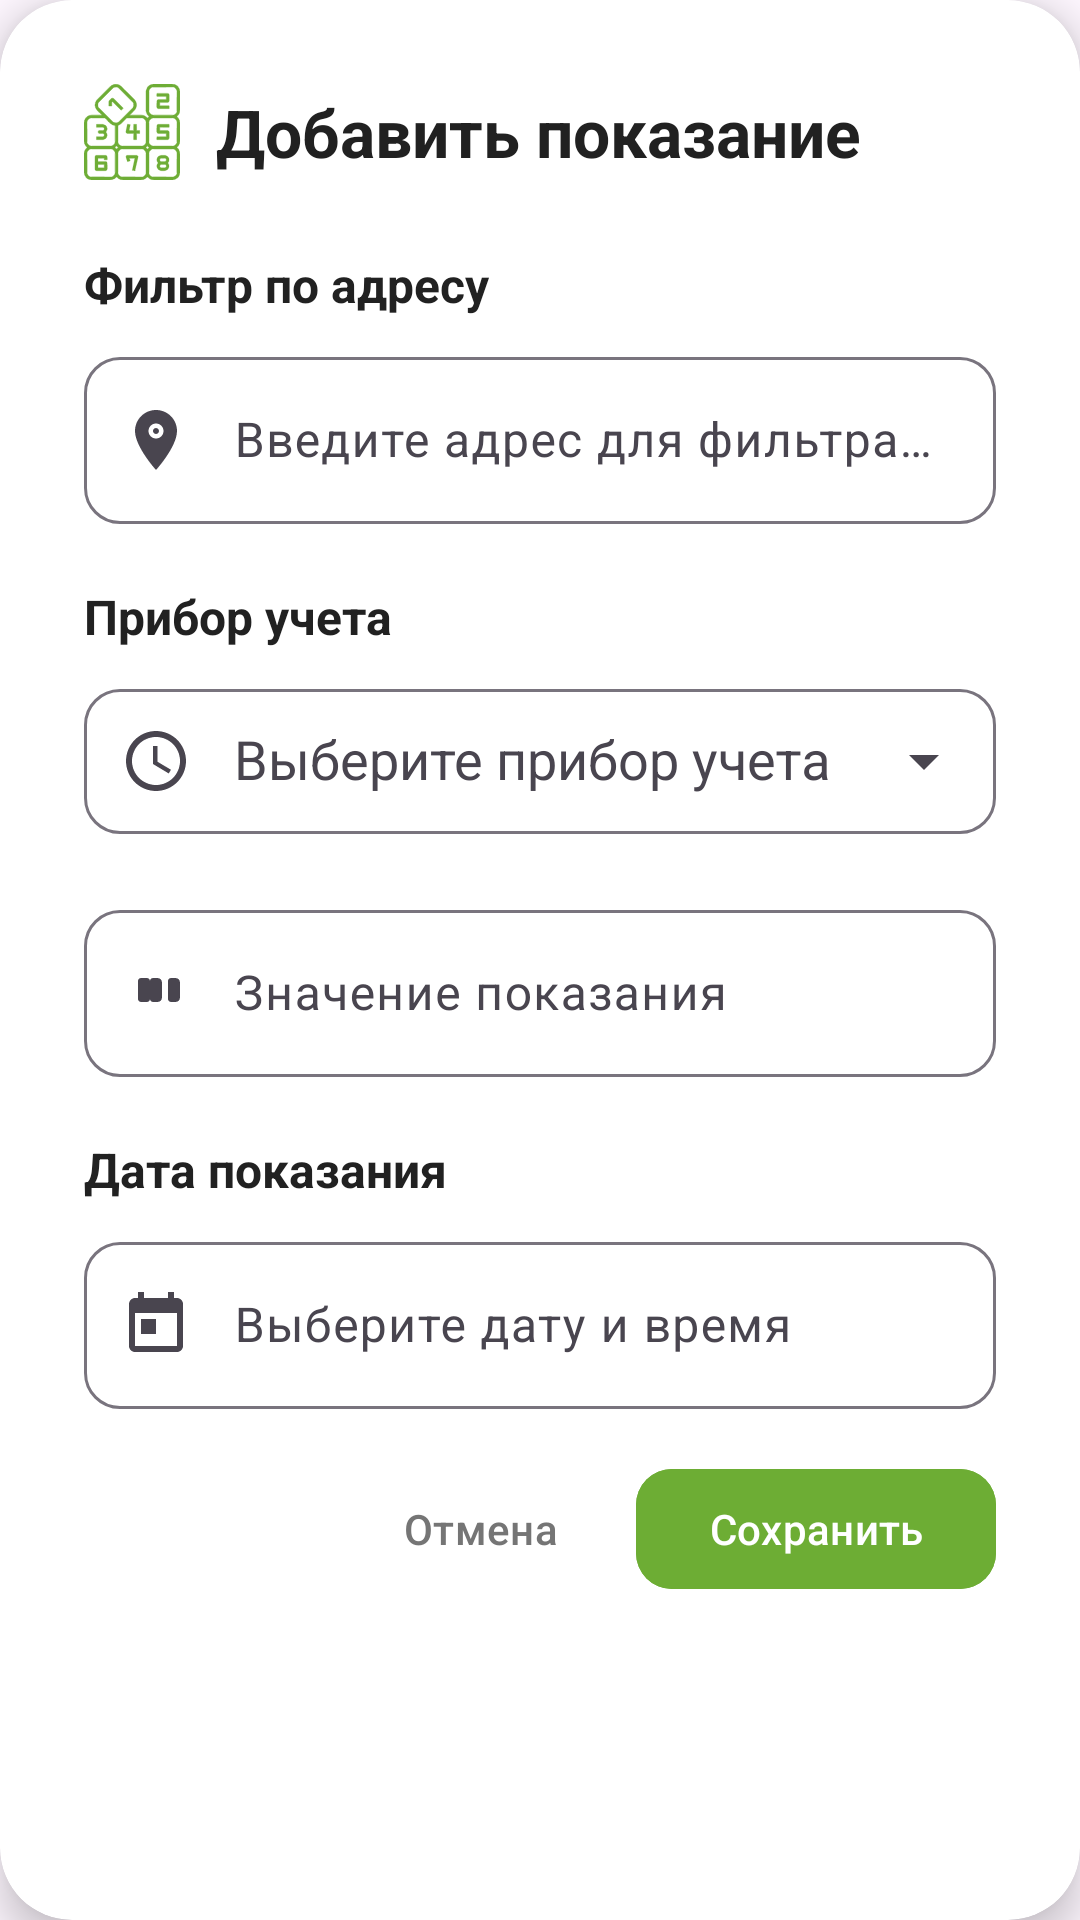

Produce the Android XML layout that renders to this screen, including the resource entries it uses.
<!-- AndroidManifest.xml: application theme Theme.WorldClock -->
<!-- res/layout/dialog_add_reading.xml -->
<?xml version="1.0" encoding="utf-8"?>
<androidx.cardview.widget.CardView xmlns:android="http://schemas.android.com/apk/res/android"
    xmlns:app="http://schemas.android.com/apk/res-auto"
    android:layout_width="match_parent"
    android:layout_height="wrap_content"
    app:cardCornerRadius="24dp"
    app:cardElevation="8dp"
    app:cardBackgroundColor="@color/white">

    <LinearLayout
        android:layout_width="match_parent"
        android:layout_height="wrap_content"
        android:orientation="vertical"
        android:padding="28dp">

        
        <LinearLayout
            android:layout_width="match_parent"
            android:layout_height="wrap_content"
            android:orientation="horizontal"
            android:gravity="center_vertical"
            android:layout_marginBottom="24dp">

            <ImageView
                android:layout_width="32dp"
                android:layout_height="32dp"
                android:src="@drawable/ic_reading"
                app:tint="@color/primary_blue"
                android:layout_marginEnd="12dp" />

            <TextView
                android:layout_width="0dp"
                android:layout_height="wrap_content"
                android:layout_weight="1"
                android:text="Добавить показание"
                android:textColor="@color/text_primary"
                android:textSize="22sp"
                android:textStyle="bold" />

        </LinearLayout>

        
        <TextView
            android:layout_width="wrap_content"
            android:layout_height="wrap_content"
            android:text="@string/address_filter_label"
            android:textColor="@color/text_primary"
            android:textSize="16sp"
            android:textStyle="bold"
            android:layout_marginBottom="8dp" />

        <com.google.android.material.textfield.TextInputLayout
            android:layout_width="match_parent"
            android:layout_height="wrap_content"
            android:layout_marginBottom="20dp"
            android:hint="@string/address_filter_hint"
            app:startIconDrawable="@drawable/ic_location"
            app:endIconMode="clear_text"
            app:endIconDrawable="@drawable/ic_delete"
            app:boxCornerRadiusTopStart="12dp"
            app:boxCornerRadiusTopEnd="12dp"
            app:boxCornerRadiusBottomStart="12dp"
            app:boxCornerRadiusBottomEnd="12dp">

        <com.google.android.material.textfield.TextInputEditText
            android:id="@+id/editTextAddressFilter"
            android:layout_width="match_parent"
            android:layout_height="wrap_content"
            android:paddingStart="50dp"
            android:paddingEnd="12dp"
            android:inputType="text" />

    </com.google.android.material.textfield.TextInputLayout>

        
        <TextView
            android:layout_width="wrap_content"
            android:layout_height="wrap_content"
            android:text="Прибор учета"
            android:textColor="@color/text_primary"
            android:textSize="16sp"
            android:textStyle="bold"
            android:layout_marginBottom="8dp" />

        <com.google.android.material.textfield.TextInputLayout
            android:layout_width="match_parent"
            android:layout_height="wrap_content"
            android:layout_marginBottom="20dp"
            android:hint="Выберите прибор учета"
            app:startIconDrawable="@drawable/ic_dialog_meter"
            app:endIconMode="dropdown_menu"
            app:endIconDrawable="@drawable/ic_dropdown"
            app:boxCornerRadiusTopStart="12dp"
            app:boxCornerRadiusTopEnd="12dp"
            app:boxCornerRadiusBottomStart="12dp"
            app:boxCornerRadiusBottomEnd="12dp">

        <AutoCompleteTextView
            android:id="@+id/autoCompleteMeter"
            android:layout_width="match_parent"
            android:layout_height="wrap_content"
            android:inputType="none"
            android:paddingStart="50dp"
            android:paddingEnd="12dp"
            android:paddingTop="12dp"
            android:paddingBottom="12dp"
            android:focusable="false" />

        </com.google.android.material.textfield.TextInputLayout>

        
        <androidx.cardview.widget.CardView
            android:id="@+id/cardLastReadings"
            android:layout_width="match_parent"
            android:layout_height="wrap_content"
            android:layout_marginBottom="20dp"
            android:visibility="gone"
            app:cardCornerRadius="12dp"
            app:cardElevation="2dp"
            app:cardBackgroundColor="@color/background_light">

            <LinearLayout
                android:layout_width="match_parent"
                android:layout_height="wrap_content"
                android:orientation="vertical"
                android:padding="16dp">

                <LinearLayout
                    android:layout_width="match_parent"
                    android:layout_height="wrap_content"
                    android:orientation="vertical">

                    <LinearLayout
                        android:layout_width="match_parent"
                        android:layout_height="wrap_content"
                        android:orientation="horizontal">

                        <TextView
                            android:layout_width="0dp"
                            android:layout_height="wrap_content"
                            android:layout_weight="1"
                            android:text="Последнее:"
                            android:textColor="@color/text_secondary"
                            android:textSize="13sp" />

                        <TextView
                            android:id="@+id/textLastReadingValue"
                            android:layout_width="wrap_content"
                            android:layout_height="wrap_content"
                            android:text="—"
                            android:textColor="@color/text_primary"
                            android:textSize="13sp"
                            android:textStyle="bold" />

                        <TextView
                            android:id="@+id/textLastReadingDate"
                            android:layout_width="wrap_content"
                            android:layout_height="wrap_content"
                            android:text=""
                            android:textColor="@color/text_secondary"
                            android:textSize="12sp"
                            android:layout_marginStart="8dp" />

                    </LinearLayout>

                </LinearLayout>

            </LinearLayout>

        </androidx.cardview.widget.CardView>

        <com.google.android.material.textfield.TextInputLayout
            android:layout_width="match_parent"
            android:layout_height="wrap_content"
            android:layout_marginBottom="20dp"
            android:hint="Значение показания"
            app:startIconDrawable="@drawable/ic_number"
            app:boxCornerRadiusTopStart="12dp"
            app:boxCornerRadiusTopEnd="12dp"
            app:boxCornerRadiusBottomStart="12dp"
            app:boxCornerRadiusBottomEnd="12dp">

            <com.google.android.material.textfield.TextInputEditText
                android:id="@+id/editTextReadingValue"
                android:layout_width="match_parent"
                android:layout_height="wrap_content"
                android:paddingStart="50dp"
                android:paddingEnd="12dp"
                android:inputType="numberDecimal" />

        </com.google.android.material.textfield.TextInputLayout>

        <TextView
            android:layout_width="wrap_content"
            android:layout_height="wrap_content"
            android:text="Дата показания"
            android:textColor="@color/text_primary"
            android:textSize="16sp"
            android:textStyle="bold"
            android:layout_marginBottom="8dp" />

        <com.google.android.material.textfield.TextInputLayout
            android:layout_width="match_parent"
            android:layout_height="wrap_content"
            android:layout_marginBottom="8dp"
            android:hint="Выберите дату и время"
            app:startIconDrawable="@drawable/ic_calendar"
            app:boxCornerRadiusTopStart="12dp"
            app:boxCornerRadiusTopEnd="12dp"
            app:boxCornerRadiusBottomStart="12dp"
            app:boxCornerRadiusBottomEnd="12dp">

            <com.google.android.material.textfield.TextInputEditText
                android:id="@+id/editTextReadingDate"
                android:layout_width="match_parent"
                android:layout_height="wrap_content"
                android:inputType="none"
                android:paddingStart="50dp"
                android:paddingEnd="12dp"
                android:focusable="false" />

        </com.google.android.material.textfield.TextInputLayout>

        <LinearLayout
            android:layout_width="match_parent"
            android:layout_height="wrap_content"
            android:orientation="horizontal"
            android:gravity="end"
            android:layout_marginTop="8dp">

            <com.google.android.material.button.MaterialButton
                android:id="@+id/buttonCancel"
                style="@style/Widget.Material3.Button.TextButton"
                android:layout_width="wrap_content"
                android:layout_height="wrap_content"
                android:text="Отмена"
                android:textColor="@color/text_secondary"
                android:layout_marginEnd="12dp"
                android:minWidth="80dp" />

            <com.google.android.material.button.MaterialButton
                android:id="@+id/buttonSave"
                android:layout_width="wrap_content"
                android:layout_height="wrap_content"
                android:text="Сохранить"
                android:backgroundTint="@color/primary_blue"
                app:cornerRadius="12dp"
                android:elevation="2dp"
                android:minWidth="120dp" />

        </LinearLayout>

    </LinearLayout>

</androidx.cardview.widget.CardView>
<!-- resources referenced by this layout -->
<resources>
  <color name="background_light">#E8F5E8</color>
  <color name="primary_blue">#6DAD34</color>
  <color name="text_primary">#FF212121</color>
  <color name="text_secondary">#FF757575</color>
  <color name="white">#FFFFFFFF</color>
  <!-- drawable ic_calendar (drawable) -->
  <vector xmlns:android="http://schemas.android.com/apk/res/android"
      android:width="24dp"
      android:height="24dp"
      android:viewportWidth="24"
      android:viewportHeight="24"
      android:tint="@color/primary_blue">
    <path
        android:fillColor="@android:color/white"
        android:pathData="M19,3h-1V1h-2v2H8V1H6v2H5c-1.11,0 -1.99,0.9 -1.99,2L3,19c0,1.1 0.89,2 2,2h14c1.1,0 2,-0.9 2,-2V5c0,-1.1 -0.9,-2 -2,-2zM19,19H5V8h14v11zM7,10h5v5H7z"/>
  </vector>
  <!-- drawable ic_delete (drawable) -->
  <vector xmlns:android="http://schemas.android.com/apk/res/android"
      android:width="24dp"
      android:height="24dp"
      android:viewportWidth="24"
      android:viewportHeight="24"
      android:tint="@color/text_secondary">
    <path
        android:fillColor="@android:color/white"
        android:pathData="M6,19c0,1.1 0.9,2 2,2h8c1.1,0 2,-0.9 2,-2V7H6v12zM19,4h-3.5l-1,-1h-5l-1,1H5v2h14V4z"/>
  </vector>
  <!-- drawable ic_dialog_meter (drawable) -->
  <vector xmlns:android="http://schemas.android.com/apk/res/android"
      android:width="24dp"
      android:height="24dp"
      android:viewportWidth="24"
      android:viewportHeight="24"
      android:tint="@color/primary_blue">
    <path
        android:fillColor="@android:color/white"
        android:pathData="M12,2C6.48,2 2,6.48 2,12s4.48,10 10,10 10,-4.48 10,-10S17.52,2 12,2zM12,20c-4.41,0 -8,-3.59 -8,-8s3.59,-8 8,-8 8,3.59 8,8 -3.59,8 -8,8zM12.5,7H11v6l5.25,3.15 0.75,-1.23 -4.5,-2.67z"/>
  </vector>
  <!-- drawable ic_location (drawable) -->
  <?xml version="1.0" encoding="utf-8"?>
  <vector xmlns:android="http://schemas.android.com/apk/res/android"
      android:width="24dp"
      android:height="24dp"
      android:viewportWidth="24"
      android:viewportHeight="24">
      
      
      <path
          android:fillColor="#2196F3"
          android:pathData="M12,2C8.13,2 5,5.13 5,9c0,5.25 7,13 7,13s7,-7.75 7,-13C19,5.13 15.87,2 12,2zM12,11.5c-1.38,0 -2.5,-1.12 -2.5,-2.5s1.12,-2.5 2.5,-2.5s2.5,1.12 2.5,2.5S13.38,11.5 12,11.5z"/>
      
      
      <path
          android:fillColor="#FFFFFF"
          android:pathData="M12,8c-0.55,0 -1,0.45 -1,1s0.45,1 1,1s1,-0.45 1,-1S12.55,8 12,8z"/>
  </vector>
  <!-- drawable ic_number (drawable) -->
  <vector xmlns:android="http://schemas.android.com/apk/res/android"
      android:width="24dp"
      android:height="24dp"
      android:viewportWidth="24"
      android:viewportHeight="24"
      android:tint="@color/primary_blue">
    <path
        android:fillColor="@android:color/white"
        android:pathData="M7,15H9c0.55,0 1,-0.45 1,-1V8c0,-0.55 -0.45,-1 -1,-1H7c-0.55,0 -1,0.45 -1,1v6C6,14.55 6.45,15 7,15zM17,15h1.5c0.83,0 1.5,-0.67 1.5,-1.5v-5C20,7.67 19.33,7 18.5,7H17c-0.55,0 -1,0.45 -1,1v6C16,14.55 16.45,15 17,15zM11,15h1.5c0.83,0 1.5,-0.67 1.5,-1.5v-5C14,7.67 13.33,7 12.5,7H11c-0.55,0 -1,0.45 -1,1v6C10,14.55 10.45,15 11,15z"/>
  </vector>
  <!-- drawable ic_reading: vector/xml drawable (drawable, 99241 chars, omitted) -->
  <string name="address_filter_hint">Введите адрес для фильтрации</string>
  <string name="address_filter_label">Фильтр по адресу</string>
  <style name="Theme.WorldClock" parent="Base.Theme.WorldClock" />
  <style name="Base.Theme.WorldClock" parent="Theme.Material3.DayNight.NoActionBar">
          
          
      </style>
</resources>
